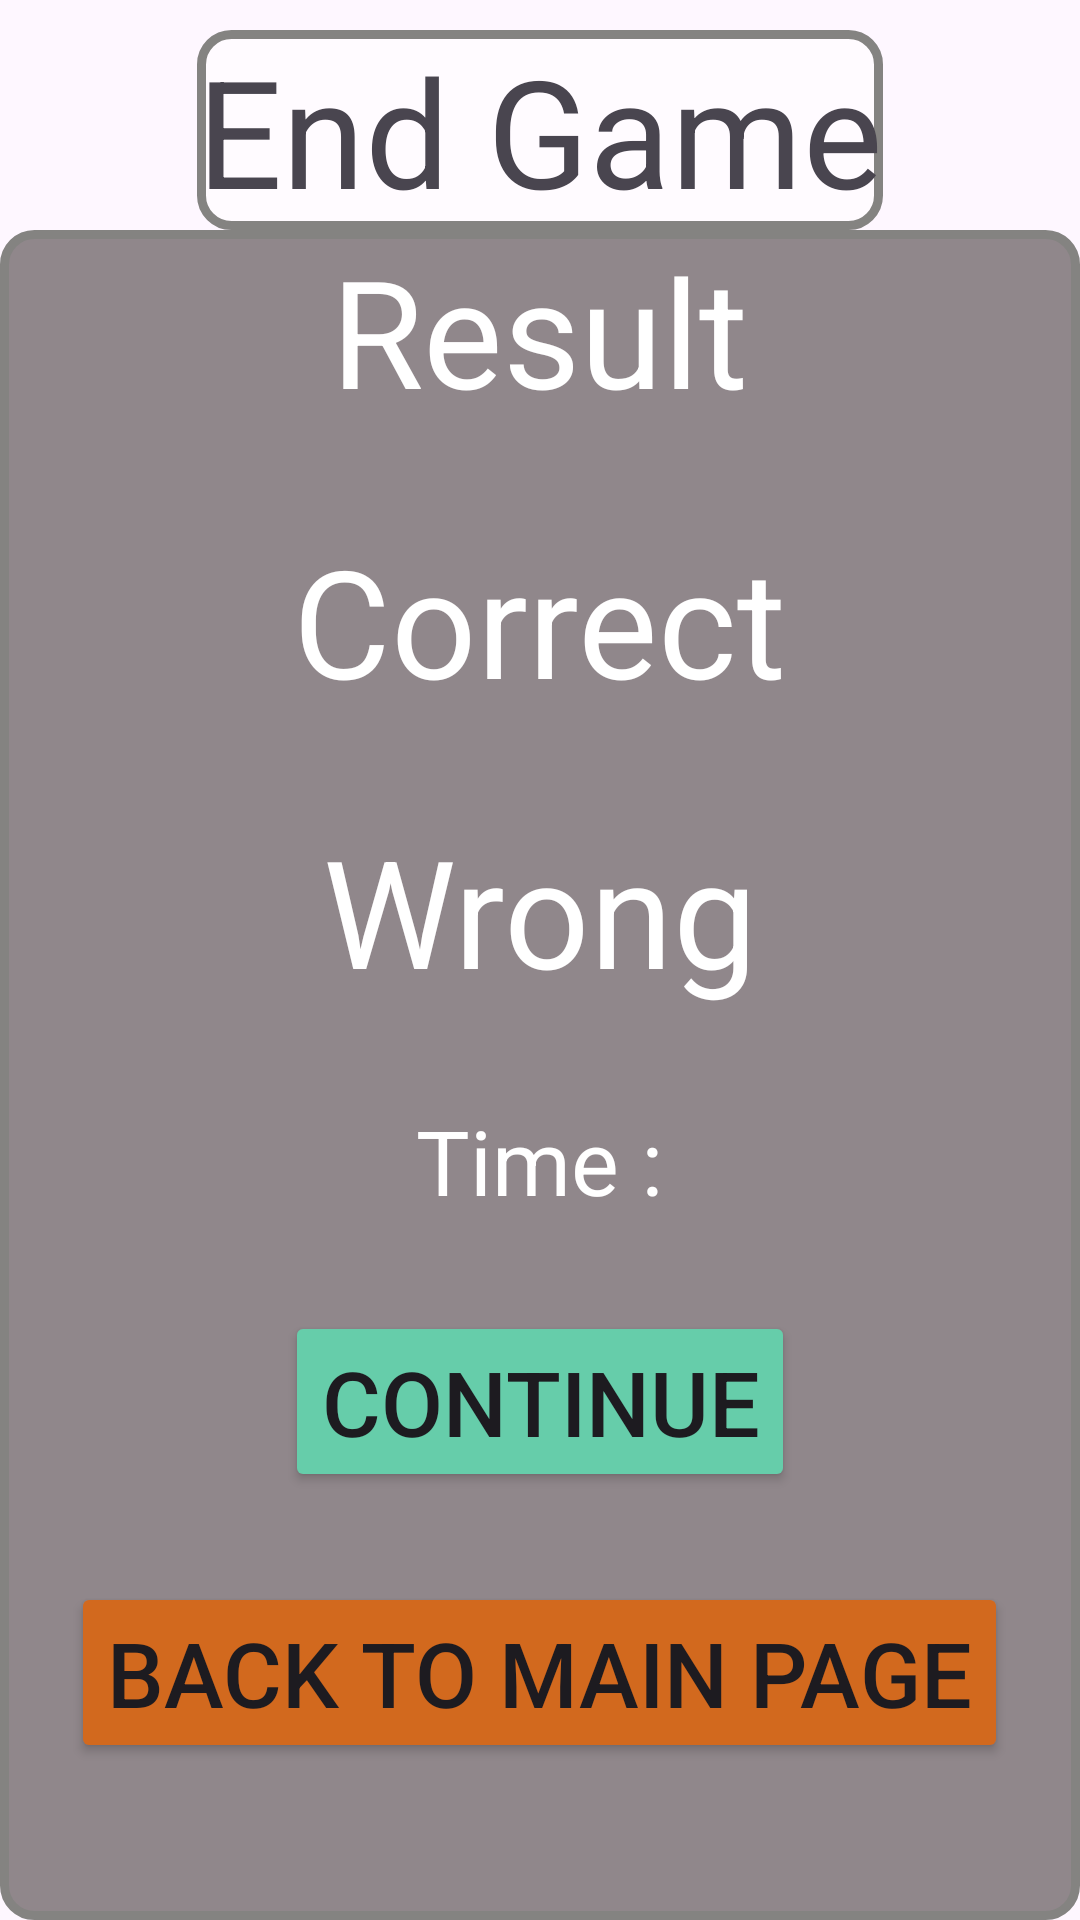

This screen was rendered from an Android layout file. Write that file and the resources it references.
<!-- AndroidManifest.xml: application theme Theme.Itp4501_gameingx -->
<!-- res/layout/activity_finish.xml -->
<?xml version="1.0" encoding="utf-8"?>
<androidx.constraintlayout.widget.ConstraintLayout xmlns:android="http://schemas.android.com/apk/res/android"
    xmlns:app="http://schemas.android.com/apk/res-auto"
    xmlns:tools="http://schemas.android.com/tools"
    android:id="@+id/main"
    android:layout_width="match_parent"
    android:layout_height="match_parent"
    tools:context=".FinishActivity">

    <ImageView
        android:id="@+id/imageView3"
        android:layout_width="match_parent"
        android:layout_height="match_parent"
        android:contentDescription="@string/game_name"
        android:scaleType="centerCrop"
        android:scaleX="1"

        android:scaleY="1"
        android:src="@drawable/character3"
        app:layout_constraintBottom_toBottomOf="parent"
        app:layout_constraintEnd_toEndOf="parent"
        app:layout_constraintHorizontal_bias="0.0"
        app:layout_constraintStart_toStartOf="parent"
        app:layout_constraintTop_toTopOf="parent"
        app:layout_constraintVertical_bias="0.0" />

    <LinearLayout
        android:layout_width="match_parent"
        android:layout_height="match_parent"
        android:orientation="vertical"

        app:layout_constraintEnd_toEndOf="parent"
        app:layout_constraintStart_toStartOf="parent"
        app:layout_constraintTop_toTopOf="@+id/imageView3"
        android:layout_marginTop="10dp"
        >
        <TextView
            android:layout_width="wrap_content"
            android:textAlignment="center"
            android:layout_height="wrap_content"
            android:layout_gravity="center"
            android:textSize="50sp"
            android:background="@drawable/bg_setting2"
            android:text="@string/end" />
        <LinearLayout
            android:layout_width="match_parent"
            android:layout_height="match_parent"
            android:orientation="vertical"
            android:background="@drawable/bg_setting"
            android:gravity="center_horizontal"
            >

                <TextView
                    android:layout_width="wrap_content"
                    android:layout_height="wrap_content"
                    android:text="@string/result"
                    android:textSize="50sp" android:textColor="@color/White"
                    />
            <TextView
                android:id="@+id/txtfinCorrect"
                android:layout_width="wrap_content"
                android:layout_height="wrap_content"
                android:text="@string/correct"
                android:textSize="50sp"
                android:textColor="@color/White"
                android:layout_marginTop="30dp"
                />
            <TextView
                android:id="@+id/txtfinWrong"
                android:layout_width="wrap_content"
                android:layout_height="wrap_content"
                android:text="@string/wrong"
                android:textSize="50sp"
                android:textColor="@color/White"
                android:layout_marginTop="30dp"
                />
            <TextView
                android:id="@+id/txtfinTime"
                android:layout_width="wrap_content"
                android:layout_height="wrap_content"
                android:text="@string/time"
                android:textSize="30sp"
                android:textColor="@color/White"
                android:layout_marginTop="30dp"
                />
            <Button
                android:layout_width="wrap_content"
                android:layout_height="wrap_content"
                android:layout_marginTop="30dp"
                android:backgroundTint="@color/MediumAquamarine"
                android:textSize="30sp"
                android:text="@string/continue_str"
                app:icon="@drawable/plat24"
                android:id="@+id/btnfinContinue"
                />
            <Button
                android:id="@+id/btnfinBack"
                android:layout_width="wrap_content"
                android:layout_height="wrap_content"
                android:layout_marginTop="30dp"
                android:backgroundTint="@color/Chocolate"
                android:textSize="30sp"
                android:text="@string/back_to_main_page"
                app:icon="@drawable/plat24" />






        </LinearLayout>
    </LinearLayout>

</androidx.constraintlayout.widget.ConstraintLayout>
<!-- resources referenced by this layout -->
<resources>
  <color name="Chocolate">#D2691E</color>
  <color name="MediumAquamarine">#66CDAA</color>
  <color name="White">#FFFFFF</color>
  <!-- drawable bg_setting (drawable) -->
  <?xml version="1.0" encoding="utf-8"?>
  <shape xmlns:android="http://schemas.android.com/apk/res/android">
      <solid android:color="#ef898084"/>
      <stroke android:width="3dp" android:color="#848381" />
      <corners android:radius="10dp"/>
      <padding android:left="0dp" android:top="0dp" android:right="0dp" android:bottom="0dp" />
  </shape>
  <!-- drawable bg_setting2 (drawable) -->
  <?xml version="1.0" encoding="utf-8"?>
  <shape xmlns:android="http://schemas.android.com/apk/res/android">
      <solid android:color="#7fffffff"/>
      <stroke android:width="3dp" android:color="#848381" />
      <corners android:radius="10dp"/>
      <padding android:left="0dp" android:top="0dp" android:right="0dp" android:bottom="0dp" />
  </shape>
  <string name="back_to_main_page">back to main page</string>
  <string name="continue_str">continue</string>
  <string name="correct">Correct</string>
  <string name="end">End Game</string>
  <string name="game_name">Math Homework Battle</string>
  <string name="result">Result</string>
  <string name="time">Time :</string>
  <string name="wrong">Wrong</string>
  <style name="Theme.Itp4501_gameingx" parent="Base.Theme.Itp4501_gameingx" />
  <style name="Base.Theme.Itp4501_gameingx" parent="Theme.Material3.DayNight.NoActionBar">
          
          
      </style>
</resources>
